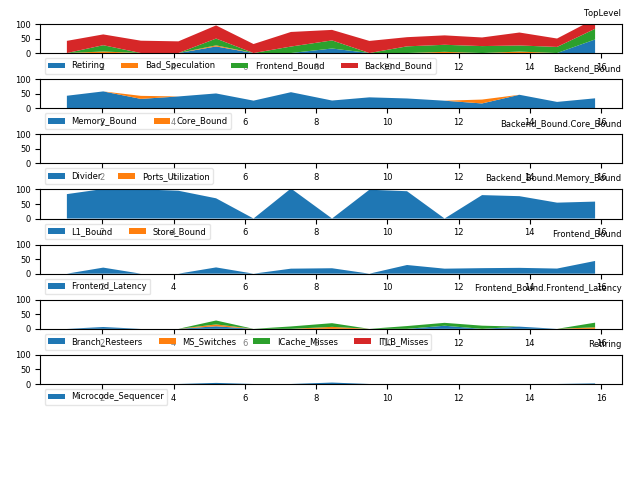

Data behind this chart, as committed beside it:
# 3.31-full on Intel(R) Core(TM) i7-4700…
1.001, C0, Backend_Bound, 41.93, % Slots, , , , 5.95, 
1.001, C0, Backend_Bound.Memory_Bound, 42.86, % Slots, This metric represents slots fraction th…, , , 5.95, 
1.001, C0-T0, Backend_Bound.Memory_Bound.L1_Bound, 84.05, % Stalls, This metric estimates how often the CPU …, mem_load_uops_retired.l1_hit:pp mem_load…, , 6.0, <==
1.001, C1, Frontend_Bound, 24.12, % Slots, This category represents slots fraction …, , , 5.95, 
1.001, C1, Backend_Bound, 39.78, % Slots, , , , 5.95, 
1.001, C1, Backend_Bound.Memory_Bound, 23.66, % Slots, , , , 5.95, <==
1.001, C1, Backend_Bound.Core_Bound, 16.12, % Slots, This metric represents slots fraction wh…, , , 5.95, 
1.001, C1-T0, Backend_Bound.Core_Bound.Ports_Utilizati…, 28.40, % Clocks, This metric estimates cycles fraction th…, , , 5.59, 
1.001, C1-T1, Backend_Bound.Core_Bound.Ports_Utilizati…, 20.67, % Clocks, , , , 5.59, 
1.001, C2, Backend_Bound, 49.53, % Slots, , , , 5.95, 
1.001, C2, Backend_Bound.Memory_Bound, 48.59, % Slots, , , , 5.95, 
1.001, C2-T0, Backend_Bound.Memory_Bound.L1_Bound, 81.40, % Stalls, , mem_load_uops_retired.l1_hit:pp mem_load…, , 6.0, <==
1.001, C2-T1, Backend_Bound.Memory_Bound.Store_Bound, 20.88, % Stalls, This metric estimates how often CPU was …, mem_uops_retired.all_stores:pp, , 5.99, <==
1.001, C3, Backend_Bound, 51.65, % Slots, , , , 5.95, 
1.001, C3, Backend_Bound.Core_Bound, 41.81, % Slots, , , , 5.95, 
1.001, C3-T0, Backend_Bound.Core_Bound.Ports_Utilizati…, 93.05, % Clocks, , , , 5.6, <==
1.001, C3-T1, Backend_Bound.Core_Bound.Divider, 55.80, % Clocks, This metric represents cycles fraction w…, arith.divider_uops, , 5.99, 
1.001, C3-T1, Backend_Bound.Core_Bound.Ports_Utilizati…, 55.11, % Clocks, , , , 5.59, 
2.022, C0, Frontend_Bound, 21.77, % Slots, , , , 5.89, 
2.022, C0, Bad_Speculation, 5.21, % Slots, This category represents slots fraction …, , , 5.89, 
2.022, C0, Backend_Bound, 37.18, % Slots, , , , 5.89, 
2.022, C0, Frontend_Bound.Frontend_Latency, 20.91, % Slots, This metric represents slots fraction th…, rs_events.empty_end, , 5.88, 
2.022, C0, Backend_Bound.Memory_Bound, 57.82, % Slots, , , , 5.88, 
2.022, C0-T0, Frontend_Bound.Frontend_Latency.Branch_R…, 6.25, % Clocks_Calculated, This metric represents cycles fraction t…, br_misp_retired.all_branches, , 5.88, 
2.022, C0-T0, Backend_Bound.Memory_Bound.L1_Bound, 101.7, % Stalls, , mem_load_uops_retired.l1_hit:pp mem_load…, , 5.88, <==
2.022, C0-T1, Frontend_Bound.Frontend_Latency.ICache_M…, 12.59, % Clocks, This metric represents cycles fraction t…, , , 5.88, 
2.022, C0-T1, Frontend_Bound.Frontend_Latency.Branch_R…, 12.68, % Clocks_Calculated, , br_misp_retired.all_branches, , 5.88, 
2.022, C0-T1, Frontend_Bound.Frontend_Latency.MS_Switc…, 5.10, % Clocks, This metric estimates the fraction of cy…, idq.ms_switches, , 5.88, 
2.022, C1, Backend_Bound, 43.74, % Slots, , , , 5.88, 
2.022, C1, Backend_Bound.Memory_Bound, 28.51, % Slots, , , , 5.88, 
2.022, C1, Backend_Bound.Core_Bound, 15.22, % Slots, , , , 5.88, 
2.022, C1-T0, Backend_Bound.Memory_Bound.L1_Bound, 95.73, % Stalls, , mem_load_uops_retired.l1_hit:pp mem_load…, , 5.88, <==
2.022, C1-T0, Backend_Bound.Memory_Bound.Store_Bound, 21.09, % Stalls, , mem_uops_retired.all_stores:pp, , 5.88, 
2.022, C1-T1, Backend_Bound.Core_Bound.Ports_Utilizati…, 64.94, % Clocks, , , , 5.88, 
2.022, C2, Frontend_Bound, 25.84, % Slots, , , , 5.88, 
2.022, C2, Backend_Bound, 43.23, % Slots, , , , 5.88, 
2.022, C2, Frontend_Bound.Frontend_Latency, 34.41, % Slots, , rs_events.empty_end, , 5.88, 
2.022, C2, Backend_Bound.Memory_Bound, 65.26, % Slots, , , , 5.88, 
2.022, C2-T0, Frontend_Bound.Frontend_Latency.ICache_M…, 6.19, % Clocks, , , , 5.89, 
2.022, C2-T0, Backend_Bound.Memory_Bound.L1_Bound, 103.2, % Stalls, , mem_load_uops_retired.l1_hit:pp mem_load…, , 5.88, <==
2.022, C2-T1, Frontend_Bound.Frontend_Latency.ICache_M…, 6.75, % Clocks, , , , 5.89, 
2.022, C2-T1, Frontend_Bound.Frontend_Latency.Branch_R…, 8.41, % Clocks_Calculated, , br_misp_retired.all_branches, , 5.88, 
2.022, C3, Backend_Bound, 49.18, % Slots, , , , 5.88, 
2.022, C3, Backend_Bound.Memory_Bound, 17.62, % Slots, , , , 5.88, 
2.022, C3, Backend_Bound.Core_Bound, 31.56, % Slots, , , , 5.88, <==
2.022, C3-T1, Backend_Bound.Core_Bound.Divider, 59.21, % Clocks, , arith.divider_uops, , 5.88, <==
2.022, C3-T1, Backend_Bound.Core_Bound.Ports_Utilizati…, 48.06, % Clocks, , , , 5.88, 
3.079, C0, Backend_Bound, 42.49, % Slots, , , , 6.05, 
3.079, C0, Backend_Bound.Memory_Bound, 32.09, % Slots, , , , 5.67, 
3.079, C0, Backend_Bound.Core_Bound, 10.40, % Slots, , , , 5.67, 
3.079, C0-T0, Backend_Bound.Memory_Bound.L1_Bound, 100.5, % Stalls, , mem_load_uops_retired.l1_hit:pp mem_load…, , 5.67, <==
3.079, C0-T1, Backend_Bound.Core_Bound.Ports_Utilizati…, 50.63, % Clocks, , , , 6.05, 
3.079, C1, Frontend_Bound, 24.35, % Slots, , , , 6.05, 
3.079, C1, Backend_Bound, 40.28, % Slots, , , , 6.05, 
3.079, C1, Backend_Bound.Memory_Bound, 35.85, % Slots, , , , 5.67, 
3.079, C1-T0, Backend_Bound.Memory_Bound.Store_Bound, 22.04, % Stalls, , mem_uops_retired.all_stores:pp, , 5.67, <==
3.079, C1-T1, Backend_Bound.Memory_Bound.L1_Bound, 76.44, % Stalls, , mem_load_uops_retired.l1_hit:pp mem_load…, , 5.67, <==
3.079, C2, Backend_Bound, 60.33, % Slots, , , , 6.05, 
3.079, C2, Retiring, 22.96, % Slots, , , , 6.05, 
3.079, C2, Backend_Bound.Memory_Bound, 52.75, % Slots, , , , 5.67, 
... 348 more rows
